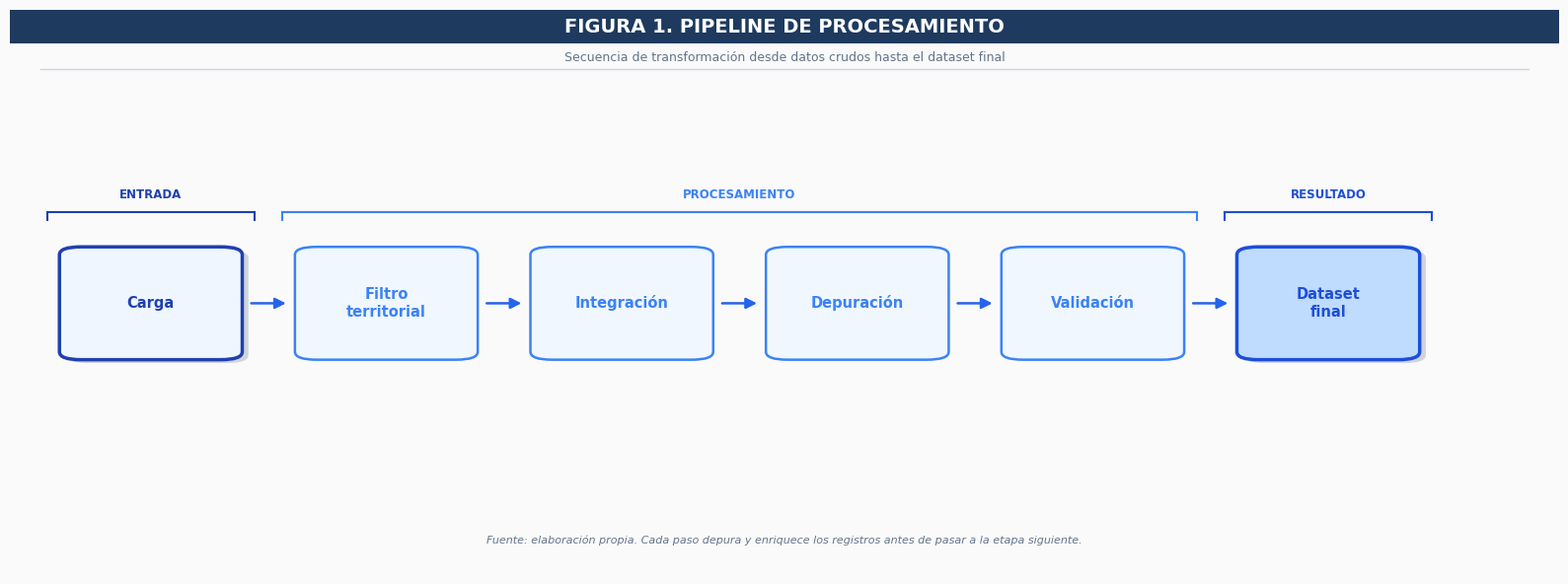
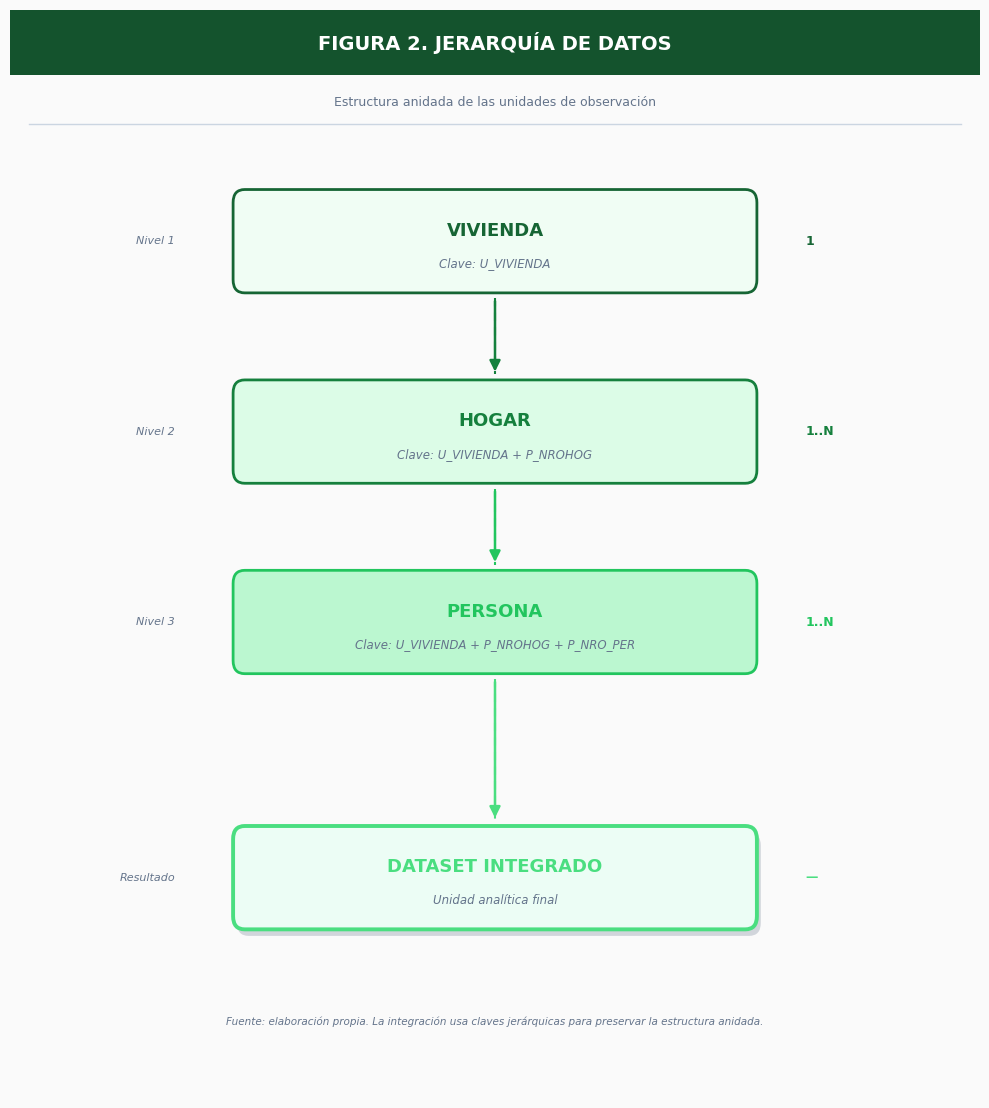
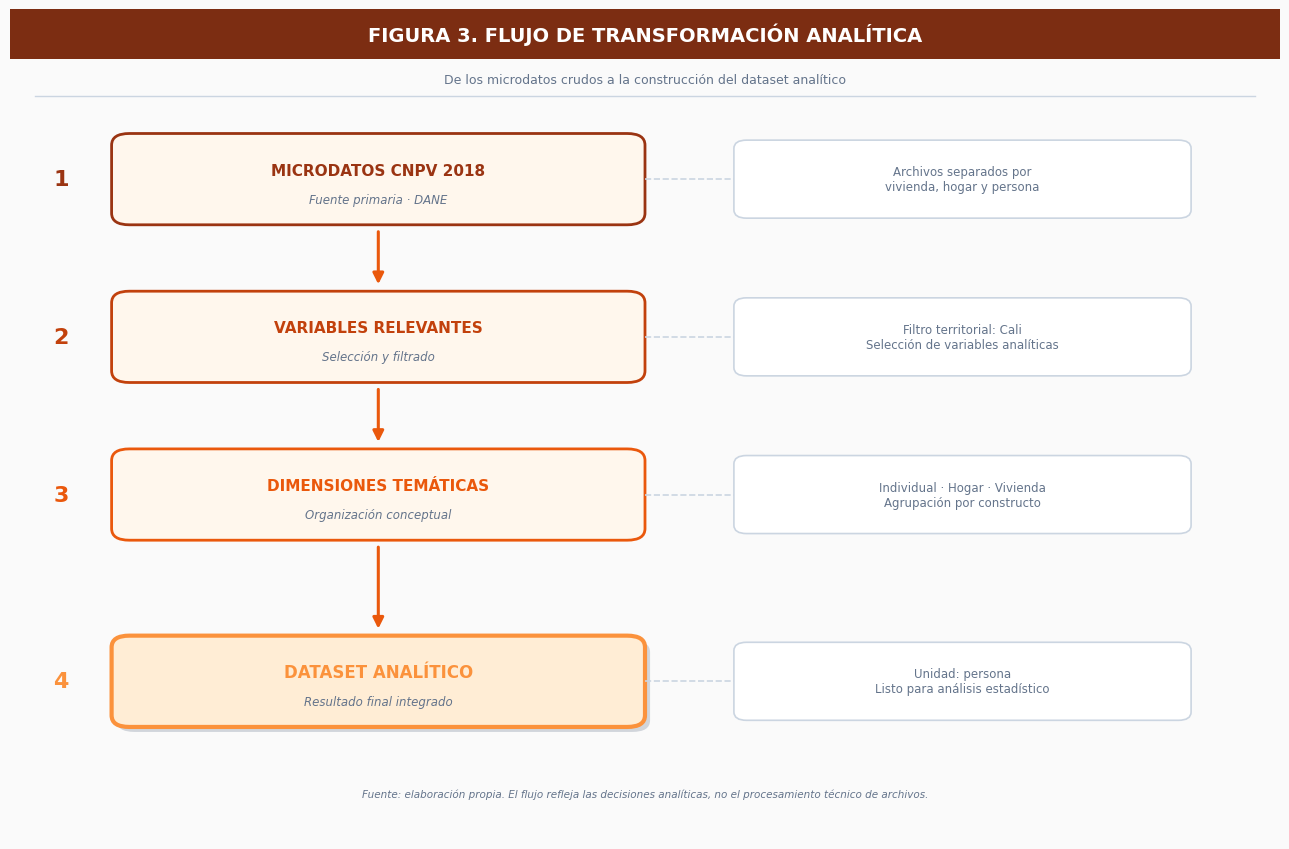
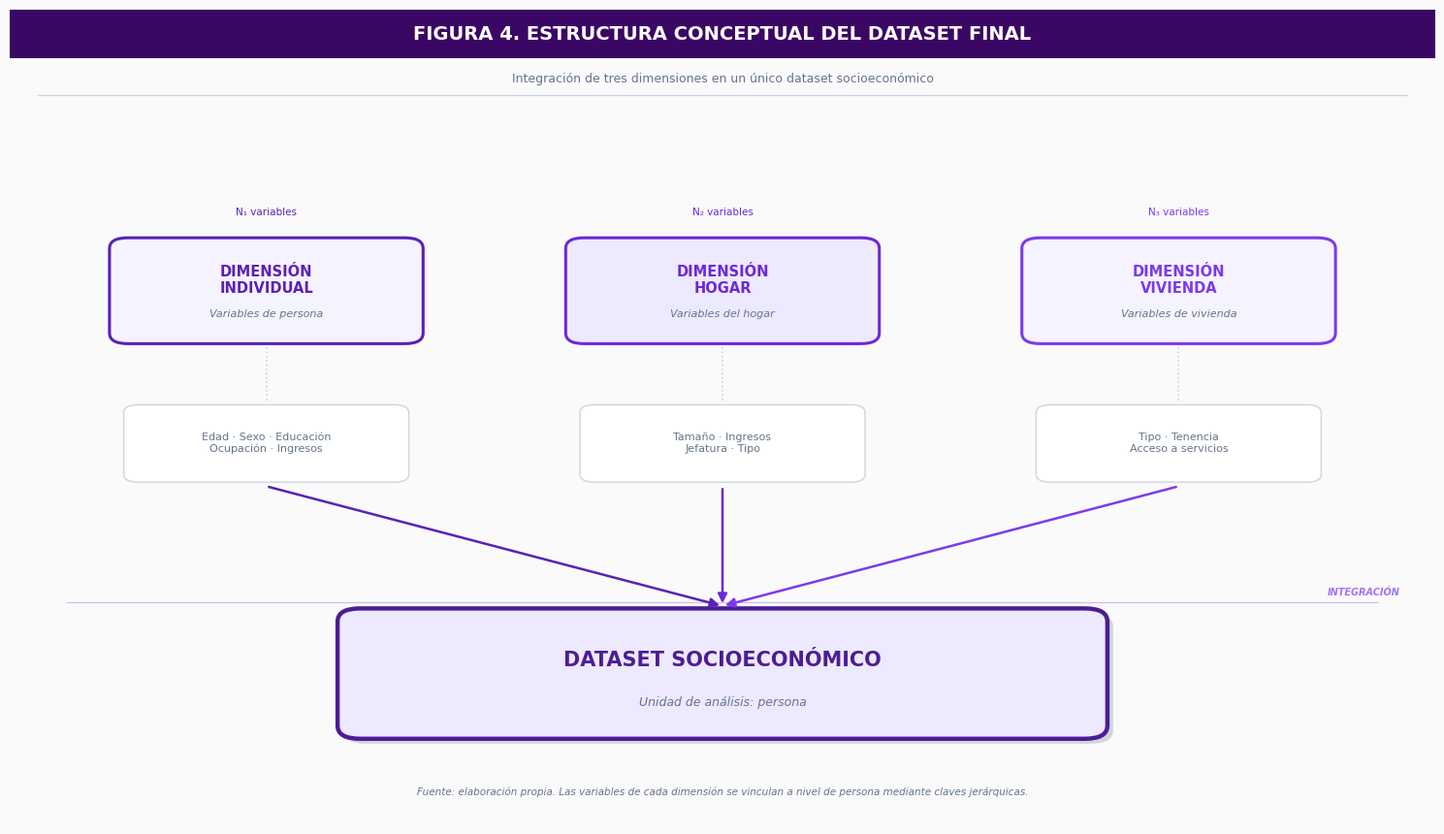

Reproduce these figures in Python, in order.
"""
Figuras metodológicas para tesis de maestría
Estilo: académico limpio, consistente, diferenciado por figura
Requisitos: 300 dpi, PNG, matplotlib puro
"""

import matplotlib
matplotlib.use("Agg")
import matplotlib.pyplot as plt
import matplotlib.patches as mpatches
from matplotlib.patches import FancyArrowPatch, FancyBboxPatch
import matplotlib.patheffects as pe
from pathlib import Path
import numpy as np

OUT = Path("figuras_tesis")
OUT.mkdir(exist_ok=True)

# ─────────────────────────────────────────────
# SISTEMA DE DISEÑO COMPARTIDO
# ─────────────────────────────────────────────
# Paleta
BG          = "#FAFAFA"
WHITE       = "#FFFFFF"
INK         = "#0F172A"        # texto principal
MUTED       = "#64748B"        # texto secundario
RULE        = "#CBD5E1"        # líneas divisoras

# Colores de acento por figura (cada una tiene identidad propia)
# Fig1: azul académico
F1_DARK     = "#1E3A5F"
F1_MID      = "#2563EB"
F1_LIGHT    = "#DBEAFE"
F1_ENTRY    = "#1E40AF"
F1_ENTRY_L  = "#EFF6FF"
F1_EXIT     = "#1D4ED8"
F1_EXIT_L   = "#BFDBFE"
F1_PROC     = "#3B82F6"
F1_PROC_L   = "#F0F7FF"

# Fig2: verde bosque (estructura/taxonomía)
F2_DARK     = "#14532D"
F2_MID      = "#16A34A"
F2_LIGHT    = "#DCFCE7"
F2_LEVELS   = ["#166534", "#15803D", "#22C55E", "#4ADE80"]
F2_FILLS    = ["#F0FDF4", "#DCFCE7", "#BBF7D0", "#ECFDF5"]

# Fig3: terracota/naranja (análisis conceptual)
F3_DARK     = "#7C2D12"
F3_MID      = "#EA580C"
F3_LIGHT    = "#FED7AA"
F3_STEPS    = ["#9A3412", "#C2410C", "#EA580C", "#FB923C"]
F3_FILLS    = ["#FFF7ED", "#FFF7ED", "#FFF7ED", "#FFEDD5"]

# Fig4: violeta (integración/estructura)
F4_DARK     = "#3B0764"
F4_MID      = "#7C3AED"
F4_LIGHT    = "#EDE9FE"
F4_DIMS     = ["#5B21B6", "#6D28D9", "#7C3AED"]
F4_DIM_F    = ["#F5F3FF", "#EDE9FE", "#F5F3FF"]
F4_RESULT   = "#4C1D95"
F4_RESULT_F = "#EDE9FE"

# Tipografía
plt.rcParams.update({
    "font.family":      "DejaVu Sans",
    "axes.spines.top":   False,
    "axes.spines.right": False,
    "axes.spines.left":  False,
    "axes.spines.bottom":False,
})

DPI = 300

# ─────────────────────────────────────────────
# HELPERS
# ─────────────────────────────────────────────

def clear_ax(ax):
    ax.set_xlim(0, 1)
    ax.set_ylim(0, 1)
    ax.set_aspect("auto")
    ax.axis("off")

def box(ax, x, y, w, h,
        label, sublabel=None,
        fc=WHITE, ec=INK, lw=1.8,
        label_fs=11, sub_fs=8.5,
        label_c=INK, sub_c=MUTED,
        radius=0.012, bold=True,
        shadow=True):
    """Caja redondeada con sombra opcional."""
    if shadow:
        shade = FancyBboxPatch(
            (x + 0.004, y - 0.006), w, h,
            boxstyle=f"round,pad=0,rounding_size={radius}",
            fc="#D1D5DB", ec="none", zorder=1)
        ax.add_patch(shade)

    rect = FancyBboxPatch(
        (x, y), w, h,
        boxstyle=f"round,pad=0,rounding_size={radius}",
        fc=fc, ec=ec, lw=lw, zorder=2)
    ax.add_patch(rect)

    cy = y + h / 2
    if sublabel:
        cy_main = y + h * 0.60
        cy_sub  = y + h * 0.28
        weight = "bold" if bold else "normal"
        ax.text(x + w/2, cy_main, label,
                ha="center", va="center",
                fontsize=label_fs, color=label_c,
                fontweight=weight, zorder=3)
        ax.text(x + w/2, cy_sub, sublabel,
                ha="center", va="center",
                fontsize=sub_fs, color=sub_c,
                fontstyle="italic", zorder=3)
    else:
        weight = "bold" if bold else "normal"
        ax.text(x + w/2, cy, label,
                ha="center", va="center",
                fontsize=label_fs, color=label_c,
                fontweight=weight, zorder=3)

def arrow_h(ax, x1, x2, y, color=INK, lw=2.0):
    """Flecha horizontal."""
    ax.annotate("",
        xy=(x2, y), xytext=(x1, y),
        arrowprops=dict(
            arrowstyle="-|>",
            color=color,
            lw=lw,
            mutation_scale=16),
        zorder=5)

def arrow_v(ax, x, y1, y2, color=INK, lw=2.0):
    """Flecha vertical (de y1 hacia y2)."""
    ax.annotate("",
        xy=(x, y2), xytext=(x, y1),
        arrowprops=dict(
            arrowstyle="-|>",
            color=color,
            lw=lw,
            mutation_scale=16),
        zorder=5)

def arrow_diag(ax, x1, y1, x2, y2, color=INK, lw=1.8):
    ax.annotate("",
        xy=(x2, y2), xytext=(x1, y1),
        arrowprops=dict(
            arrowstyle="-|>",
            color=color,
            lw=lw,
            mutation_scale=14,
            connectionstyle="arc3,rad=0.0"),
        zorder=5)

def fig_header(ax, title, subtitle, accent_color):
    """Cabecera con barra de color, título y subtítulo."""
    # Barra superior
    ax.add_patch(mpatches.Rectangle(
        (0, 0.94), 1.0, 0.06,
        transform=ax.transAxes,
        fc=accent_color, ec="none",
        clip_on=False, zorder=10))
    # Título
    ax.text(0.5, 0.97, title,
            transform=ax.transAxes,
            ha="center", va="center",
            fontsize=14, fontweight="bold",
            color=WHITE, zorder=11)
    # Subtítulo
    ax.text(0.5, 0.915, subtitle,
            transform=ax.transAxes,
            ha="center", va="center",
            fontsize=9, color=MUTED)
    # Línea divisora
    ax.axhline(y=0.895, xmin=0.02, xmax=0.98,
                color=RULE, linewidth=1.0)

def group_bracket(ax, x, y, w, h, label, color, lw=1.5):
    """Corchete superior sobre un grupo de cajas."""
    # Línea horizontal
    ax.plot([x, x+w], [y+h, y+h], color=color, lw=lw, zorder=4)
    # Patillas
    tick = 0.015
    ax.plot([x, x],     [y+h-tick, y+h], color=color, lw=lw, zorder=4)
    ax.plot([x+w, x+w], [y+h-tick, y+h], color=color, lw=lw, zorder=4)
    ax.text(x + w/2, y+h+0.018, label,
            ha="center", va="bottom",
            fontsize=8.5, color=color, fontweight="bold")


# ══════════════════════════════════════════════════════════════════════════════
# FIGURA 1 — Pipeline de procesamiento
# Identidad: azul académico | Layout horizontal | 3 bloques funcionales
# ══════════════════════════════════════════════════════════════════════════════
def fig1_pipeline():
    fig, ax = plt.subplots(figsize=(16, 7))
    fig.patch.set_facecolor(BG)
    ax.set_facecolor(BG)
    clear_ax(ax)
    ax.set_xlim(0, 1)
    ax.set_ylim(0, 1)

    fig_header(ax,
               "FIGURA 1. PIPELINE DE PROCESAMIENTO",
               "Secuencia de transformación desde datos crudos hasta el dataset final",
               F1_DARK)

    # ── Layout ──────────────────────────────────────────────────
    bw   = 0.118   # ancho caja
    bh   = 0.200   # alto caja
    by   = 0.38    # y base
    gap  = 0.034   # espacio entre cajas
    x0   = 0.032   # inicio

    # 6 cajas: índices 0=entrada, 1-4=proceso, 5=salida
    steps = [
        ("Carga",       None,          F1_ENTRY_L, F1_ENTRY),
        ("Filtro\nterritorial", None,  F1_PROC_L,  F1_PROC),
        ("Integración", None,          F1_PROC_L,  F1_PROC),
        ("Depuración",  None,          F1_PROC_L,  F1_PROC),
        ("Validación",  None,          F1_PROC_L,  F1_PROC),
        ("Dataset\nfinal", None,       F1_EXIT_L,  F1_EXIT),
    ]

    xs = [x0 + i * (bw + gap) for i in range(len(steps))]

    for i, (label, sub, fc, ec) in enumerate(steps):
        lw = 2.5 if i in (0, 5) else 1.8
        box(ax, xs[i], by, bw, bh,
            label=label, sublabel=sub,
            fc=fc, ec=ec, lw=lw,
            label_fs=10.5, sub_fs=8,
            label_c=ec, radius=0.014,
            shadow=(i in (0, 5)))

        # (números de paso eliminados)

        if i < len(steps) - 1:
            arrow_h(ax,
                    xs[i] + bw + 0.004,
                    xs[i+1] - 0.004,
                    by + bh/2,
                    color=F1_MID, lw=1.8)

    # ── Corchetes de grupo ────────────────────────────────────
    top_y  = by + bh + 0.058
    tick_h = 0.012

    # Entrada
    group_bracket(ax,
                  xs[0] - 0.008, by, bw + 0.016, bh + 0.062,
                  "ENTRADA", F1_ENTRY)

    # Procesamiento (pasos 1–4)
    proc_x  = xs[1] - 0.008
    proc_w  = xs[4] + bw + 0.008 - proc_x
    group_bracket(ax, proc_x, by, proc_w, bh + 0.062,
                  "PROCESAMIENTO", F1_PROC)

    # Resultado
    group_bracket(ax,
                  xs[5] - 0.008, by, bw + 0.016, bh + 0.062,
                  "RESULTADO", F1_EXIT)

    # ── Nota al pie ──────────────────────────────────────────
    ax.text(0.5, 0.06,
            "Fuente: elaboración propia. Cada paso depura y enriquece los registros antes de pasar a la etapa siguiente.",
            ha="center", va="center",
            fontsize=8, color=MUTED, style="italic")

    plt.tight_layout(rect=[0, 0.04, 1, 0.90])
    fig.savefig(OUT / "figura_1_pipeline.png", dpi=DPI, bbox_inches="tight",
                facecolor=BG)
    plt.close()
    print("  ✓ figura_1_pipeline.png")


# ══════════════════════════════════════════════════════════════════════════════
# FIGURA 2 — Jerarquía de datos
# Identidad: verde | Layout VERTICAL centrado | Llaves de unión
# ══════════════════════════════════════════════════════════════════════════════
def fig2_jerarquia():
    fig, ax = plt.subplots(figsize=(10, 13))
    fig.patch.set_facecolor(BG)
    ax.set_facecolor(BG)
    clear_ax(ax)
    ax.set_xlim(0, 1)
    ax.set_ylim(0, 1)

    fig_header(ax,
               "FIGURA 2. JERARQUÍA DE DATOS",
               "Estructura anidada de las unidades de observación",
               F2_DARK)

    # ── Layout vertical centrado ─────────────────────────────
    bw   = 0.54
    bh   = 0.095
    cx   = 0.50            # centro horizontal
    x0   = cx - bw/2

    # y de cada caja (de arriba hacia abajo)
    ys   = [0.74, 0.565, 0.39, 0.155]

    levels = [
        ("VIVIENDA",          "Clave: U_VIVIENDA",   F2_FILLS[0], F2_LEVELS[0], 13),
        ("HOGAR",             "Clave: U_VIVIENDA + P_NROHOG",   F2_FILLS[1], F2_LEVELS[1], 13),
        ("PERSONA",           "Clave: U_VIVIENDA + P_NROHOG + P_NRO_PER", F2_FILLS[2], F2_LEVELS[2], 13),
        ("DATASET INTEGRADO", "Unidad analítica final",          F2_FILLS[3], F2_LEVELS[3], 13),
    ]

    for i, (label, sub, fc, ec, fs) in enumerate(levels):
        accent = (i == 3)
        lw     = 2.8 if accent else 2.0
        box(ax, x0, ys[i], bw, bh,
            label=label, sublabel=sub,
            fc=fc, ec=ec, lw=lw,
            label_fs=fs, sub_fs=8.5,
            label_c=ec, sub_c=MUTED,
            radius=0.012, shadow=accent)

        # Etiqueta de nivel a la izquierda
        nivel = ["Nivel 1", "Nivel 2", "Nivel 3", "Resultado"][i]
        ax.text(x0 - 0.06, ys[i] + bh/2, nivel,
                ha="right", va="center",
                fontsize=8, color=MUTED, style="italic")

        # Indicador de cardinalidad (derecha)
        card = ["1", "1..N", "1..N", "—"][i]
        ax.text(x0 + bw + 0.05, ys[i] + bh/2, card,
                ha="left", va="center",
                fontsize=9, color=ec, fontweight="bold")

    # ── Flechas verticales entre niveles ─────────────────────
    for i in range(3):
        y1 = ys[i]                 # fondo de la caja superior
        y2 = ys[i+1] + bh         # techo de la caja inferior
        color = F2_LEVELS[i+1]

        # Línea punteada de relación
        ax.plot([cx, cx], [y1 - 0.005, y2 + 0.005],
                color=color, lw=1.5,
                linestyle=(0, (4, 3)), zorder=3)
        arrow_v(ax, cx, y1 - 0.005, y2 + 0.005, color=color, lw=1.8)

        # (etiquetas relacionales eliminadas)

    # ── Nota al pie ──────────────────────────────────────────
    ax.text(0.5, 0.07,
            "Fuente: elaboración propia. La integración usa claves jerárquicas para preservar la estructura anidada.",
            ha="center", va="center",
            fontsize=7.5, color=MUTED, style="italic",
            wrap=True)

    plt.tight_layout(rect=[0, 0.04, 1, 0.90])
    fig.savefig(OUT / "figura_2_jerarquia.png", dpi=DPI, bbox_inches="tight",
                facecolor=BG)
    plt.close()
    print("  ✓ figura_2_jerarquia.png")


# ══════════════════════════════════════════════════════════════════════════════
# FIGURA 3 — Flujo analítico conceptual
# Identidad: terracota | Layout vertical con 4 etapas conceptuales amplias
# ══════════════════════════════════════════════════════════════════════════════
def fig3_flujo():
    fig, ax = plt.subplots(figsize=(13, 10))
    fig.patch.set_facecolor(BG)
    ax.set_facecolor(BG)
    clear_ax(ax)
    ax.set_xlim(0, 1)
    ax.set_ylim(0, 1)

    fig_header(ax,
               "FIGURA 3. FLUJO DE TRANSFORMACIÓN ANALÍTICA",
               "De los microdatos crudos a la construcción del dataset analítico",
               F3_DARK)

    # ── Etapas (layout vertical 4 bloques) ──────────────────
    # Cada etapa: caja principal + zona de descripción lateral
    stages = [
        {
            "label":  "MICRODATOS CNPV 2018",
            "sub":    "Fuente primaria · DANE",
            "detail": "Archivos separados por\nvivienda, hogar y persona",
            "ec": F3_STEPS[0], "fc": F3_FILLS[0],
        },
        {
            "label":  "VARIABLES RELEVANTES",
            "sub":    "Selección y filtrado",
            "detail": "Filtro territorial: Cali\nSelección de variables analíticas",
            "ec": F3_STEPS[1], "fc": F3_FILLS[1],
        },
        {
            "label":  "DIMENSIONES TEMÁTICAS",
            "sub":    "Organización conceptual",
            "detail": "Individual · Hogar · Vivienda\nAgrupación por constructo",
            "ec": F3_STEPS[2], "fc": F3_FILLS[2],
        },
        {
            "label":  "DATASET ANALÍTICO",
            "sub":    "Resultado final integrado",
            "detail": "Unidad: persona\nListo para análisis estadístico",
            "ec": F3_STEPS[3], "fc": F3_FILLS[3],
        },
    ]

    bw_main = 0.42
    bh      = 0.110
    x_main  = 0.08
    x_detail= x_main + bw_main + 0.07

    # y posiciones (de arriba abajo)
    ys = [0.740, 0.550, 0.360, 0.135]

    for i, s in enumerate(stages):
        is_last = (i == 3)
        lw = 3.0 if is_last else 2.0

        # Caja principal
        box(ax, x_main, ys[i], bw_main, bh,
            label=s["label"], sublabel=s["sub"],
            fc=s["fc"], ec=s["ec"], lw=lw,
            label_fs=12 if is_last else 11,
            sub_fs=8.5,
            label_c=s["ec"], sub_c=MUTED,
            radius=0.014, shadow=is_last)

        # Caja de detalle (derecha, sin sombra)
        box(ax, x_detail, ys[i] + 0.008, 0.36, bh - 0.016,
            label=s["detail"],
            fc=WHITE, ec=RULE, lw=1.2,
            label_fs=8.5, label_c=MUTED,
            bold=False, radius=0.010, shadow=False)

        # Conector punteado horizontal
        ax.plot([x_main + bw_main, x_detail],
                [ys[i] + bh/2, ys[i] + bh/2],
                color=RULE, lw=1.2, linestyle="dashed", zorder=3)

        # Número de etapa
        ax.text(x_main - 0.04, ys[i] + bh/2,
                str(i+1),
                ha="center", va="center",
                fontsize=16, color=s["ec"],
                fontweight="bold")

        # Flecha vertical hacia la siguiente etapa
        if i < len(stages) - 1:
            arrow_v(ax,
                    x_main + bw_main/2,
                    ys[i] - 0.005,
                    ys[i+1] + bh + 0.005,
                    color=F3_MID, lw=2.2)

    # ── Nota al pie ──────────────────────────────────────────
    ax.text(0.5, 0.055,
            "Fuente: elaboración propia. El flujo refleja las decisiones analíticas, no el procesamiento técnico de archivos.",
            ha="center", va="center",
            fontsize=7.5, color=MUTED, style="italic")

    plt.tight_layout(rect=[0, 0.04, 1, 0.90])
    fig.savefig(OUT / "figura_3_flujo_analitico.png", dpi=DPI, bbox_inches="tight",
                facecolor=BG)
    plt.close()
    print("  ✓ figura_3_flujo_analitico.png")


# ══════════════════════════════════════════════════════════════════════════════
# FIGURA 4 — Estructura conceptual del dataset
# Identidad: violeta | Tres dimensiones convergiendo en dataset central
# ══════════════════════════════════════════════════════════════════════════════
def fig4_estructura():
    fig, ax = plt.subplots(figsize=(15, 10))
    fig.patch.set_facecolor(BG)
    ax.set_facecolor(BG)
    clear_ax(ax)
    ax.set_xlim(0, 1)
    ax.set_ylim(0, 1)

    fig_header(ax,
               "FIGURA 4. ESTRUCTURA CONCEPTUAL DEL DATASET FINAL",
               "Integración de tres dimensiones en un único dataset socioeconómico",
               F4_DARK)

    # ── Dataset central (abajo, grande) ─────────────────────
    res_bw, res_bh = 0.54, 0.160
    res_cx = 0.50
    res_y  = 0.105
    res_x  = res_cx - res_bw/2

    box(ax, res_x, res_y, res_bw, res_bh,
        label="DATASET SOCIOECONÓMICO",
        sublabel="Unidad de análisis: persona",
        fc=F4_LIGHT, ec=F4_RESULT, lw=3.2,
        label_fs=15, sub_fs=9,
        label_c=F4_RESULT, sub_c=MUTED,
        radius=0.016, shadow=True)

    # ── Tres dimensiones (arriba) ────────────────────────────
    dims = [
        {
            "label":    "DIMENSIÓN\nINDIVIDUAL",
            "sub":      "Variables de persona",
            "examples": "Edad · Sexo · Educación\nOcupación · Ingresos",
            "cx": 0.18,
        },
        {
            "label":    "DIMENSIÓN\nHOGAR",
            "sub":      "Variables del hogar",
            "examples": "Tamaño · Ingresos\nJefatura · Tipo",
            "cx": 0.50,
        },
        {
            "label":    "DIMENSIÓN\nVIVIENDA",
            "sub":      "Variables de vivienda",
            "examples": "Tipo · Tenencia\nAcceso a servicios",
            "cx": 0.82,
        },
    ]

    dim_bw = 0.22
    dim_bh = 0.130
    ex_bw  = 0.20
    ex_bh  = 0.095
    dim_y  = 0.590    # y base de las dimensiones
    ex_y   = 0.420    # y base de los ejemplos

    for i, d in enumerate(dims):
        dx = d["cx"] - dim_bw/2

        # Caja dimensión
        box(ax, dx, dim_y, dim_bw, dim_bh,
            label=d["label"], sublabel=d["sub"],
            fc=F4_DIM_F[i], ec=F4_DIMS[i], lw=2.2,
            label_fs=10.5, sub_fs=8,
            label_c=F4_DIMS[i], sub_c=MUTED,
            radius=0.013, shadow=False)

        # Caja ejemplos (debajo de la dimensión)
        ex_x = d["cx"] - ex_bw/2
        box(ax, ex_x, ex_y, ex_bw, ex_bh,
            label=d["examples"],
            fc=WHITE, ec=RULE, lw=1.0,
            label_fs=8, label_c=MUTED,
            bold=False, radius=0.010, shadow=False)

        # Conector dimensión → ejemplo
        ax.plot([d["cx"], d["cx"]],
                [dim_y - 0.004, ex_y + ex_bh + 0.004],
                color=RULE, lw=1.2, linestyle="dotted", zorder=3)

        # Flecha: ejemplo → dataset
        ax.annotate("",
            xy=(res_cx, res_y + res_bh + 0.003),
            xytext=(d["cx"], ex_y - 0.005),
            arrowprops=dict(
                arrowstyle="-|>",
                color=F4_DIMS[i],
                lw=1.8,
                mutation_scale=14,
                connectionstyle="arc3,rad=0.0"),
            zorder=5)

        # Etiqueta de variable count (opcional, visual)
        ax.text(d["cx"], dim_y + dim_bh + 0.025,
                ["N₁ variables", "N₂ variables", "N₃ variables"][i],
                ha="center", va="bottom",
                fontsize=7.5, color=F4_DIMS[i])

    # ── Línea de integración: franja horizontal sutil ─────────
    fuse_y = res_y + res_bh + 0.008
    ax.axhline(fuse_y, xmin=0.04, xmax=0.96,
               color=F4_MID, lw=0.8, alpha=0.35, linestyle="solid")
    ax.text(0.975, fuse_y + 0.005, "INTEGRACIÓN",
            ha="right", va="bottom",
            fontsize=7, color=F4_MID, alpha=0.7,
            fontweight="bold", style="italic")

    # ── Nota al pie ──────────────────────────────────────────
    ax.text(0.5, 0.040,
            "Fuente: elaboración propia. Las variables de cada dimensión se vinculan a nivel de persona mediante claves jerárquicas.",
            ha="center", va="center",
            fontsize=7.5, color=MUTED, style="italic")

    plt.tight_layout(rect=[0, 0.03, 1, 0.90])
    fig.savefig(OUT / "figura_4_estructura_dataset.png", dpi=DPI,
                bbox_inches="tight", facecolor=BG)
    plt.close()
    print("  ✓ figura_4_estructura_dataset.png")


# ══════════════════════════════════════════════════════════════════════════════
# MAIN
# ══════════════════════════════════════════════════════════════════════════════
if __name__ == "__main__":
    print("Generando figuras para tesis…\n")
    fig1_pipeline()
    fig2_jerarquia()
    fig3_flujo()
    fig4_estructura()
    print(f"\n✓ Listo. Archivos en: {OUT.resolve()}")
